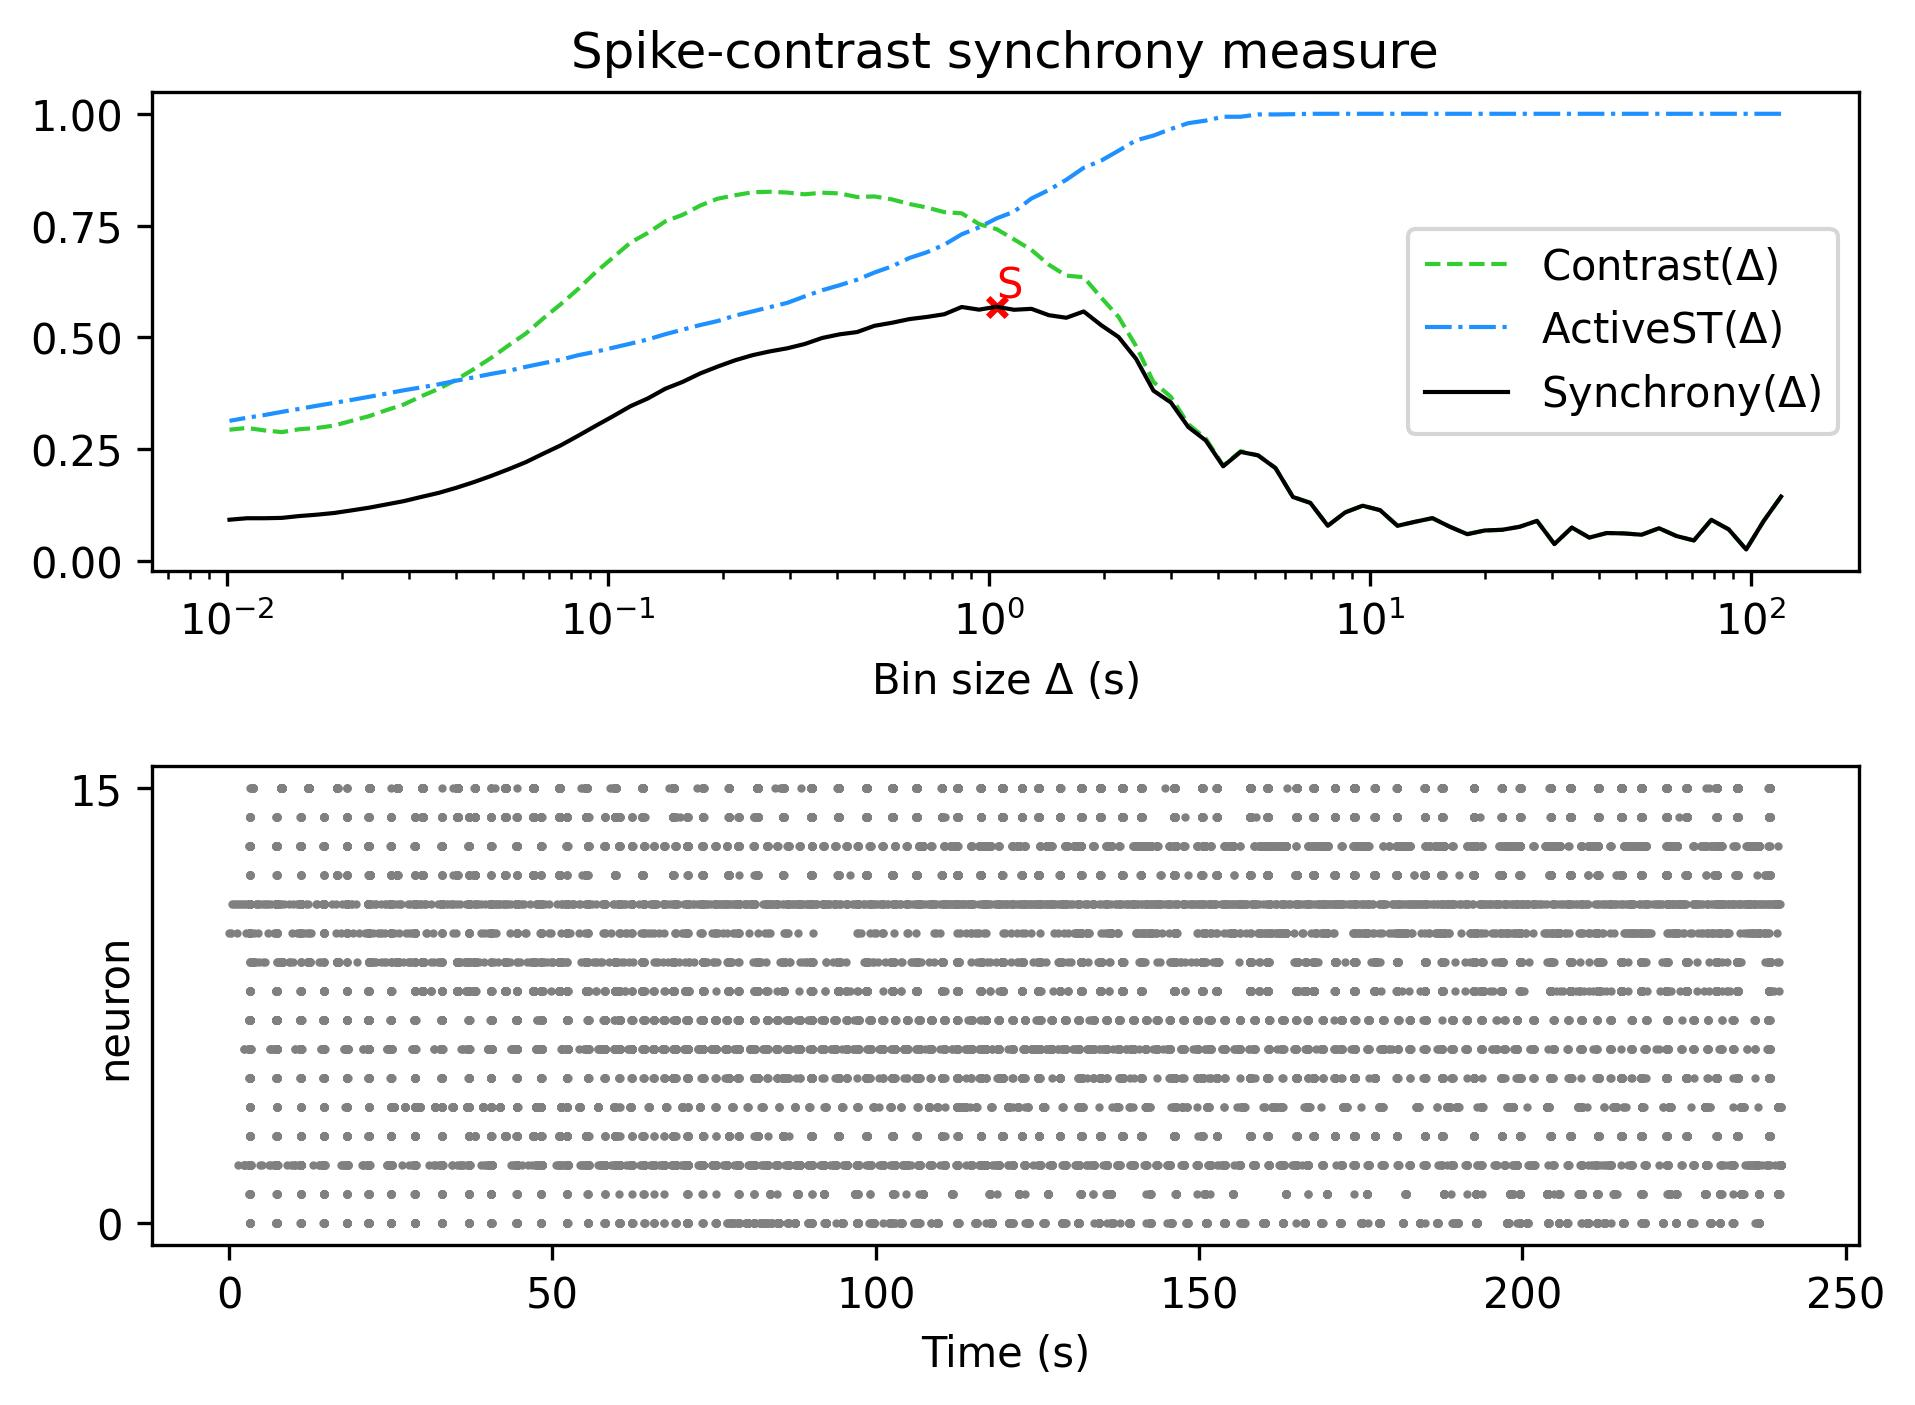

The file beside this chart, header and first rows:
, Spike-contrast (120.0 s), Spike-contrast (108.0 s), Spike-contrast (97.2 s), Spike-contrast (87.48 s), Spike-contrast (78.732 s), Spike-contrast (70.859 s), Spike-contrast (63.773 s), Spike-contrast (57.396 s), Spike-contrast (51.656 s), Spike-contrast (46.49 s), Spike-contrast (41.841 s), Spike-contrast (37.657 s), Spike-contrast (33.892 s), Spike-contrast (30.502 s), Spike-contrast (27.452 s), Spike-contrast (24.707 s), Spike-contrast (22.236 s), Spike-contrast (20.013 s), Spike-contrast (18.011 s), Spike-contrast (16.21 s), Spike-contrast (14.589 s), Spike-contrast (13.13 s), Spike-contrast (11.817 s)
0, 0.1435, 0.08873, 0.02513, 0.07003, 0.0915, 0.04532, 0.05524, 0.07266, 0.05814, 0.06105, 0.06195, 0.05172, 0.07418, 0.03726, 0.08913, 0.07589, 0.06917, 0.06762, 0.0594, 0.07602, 0.09528, 0.08704, 0.07813
